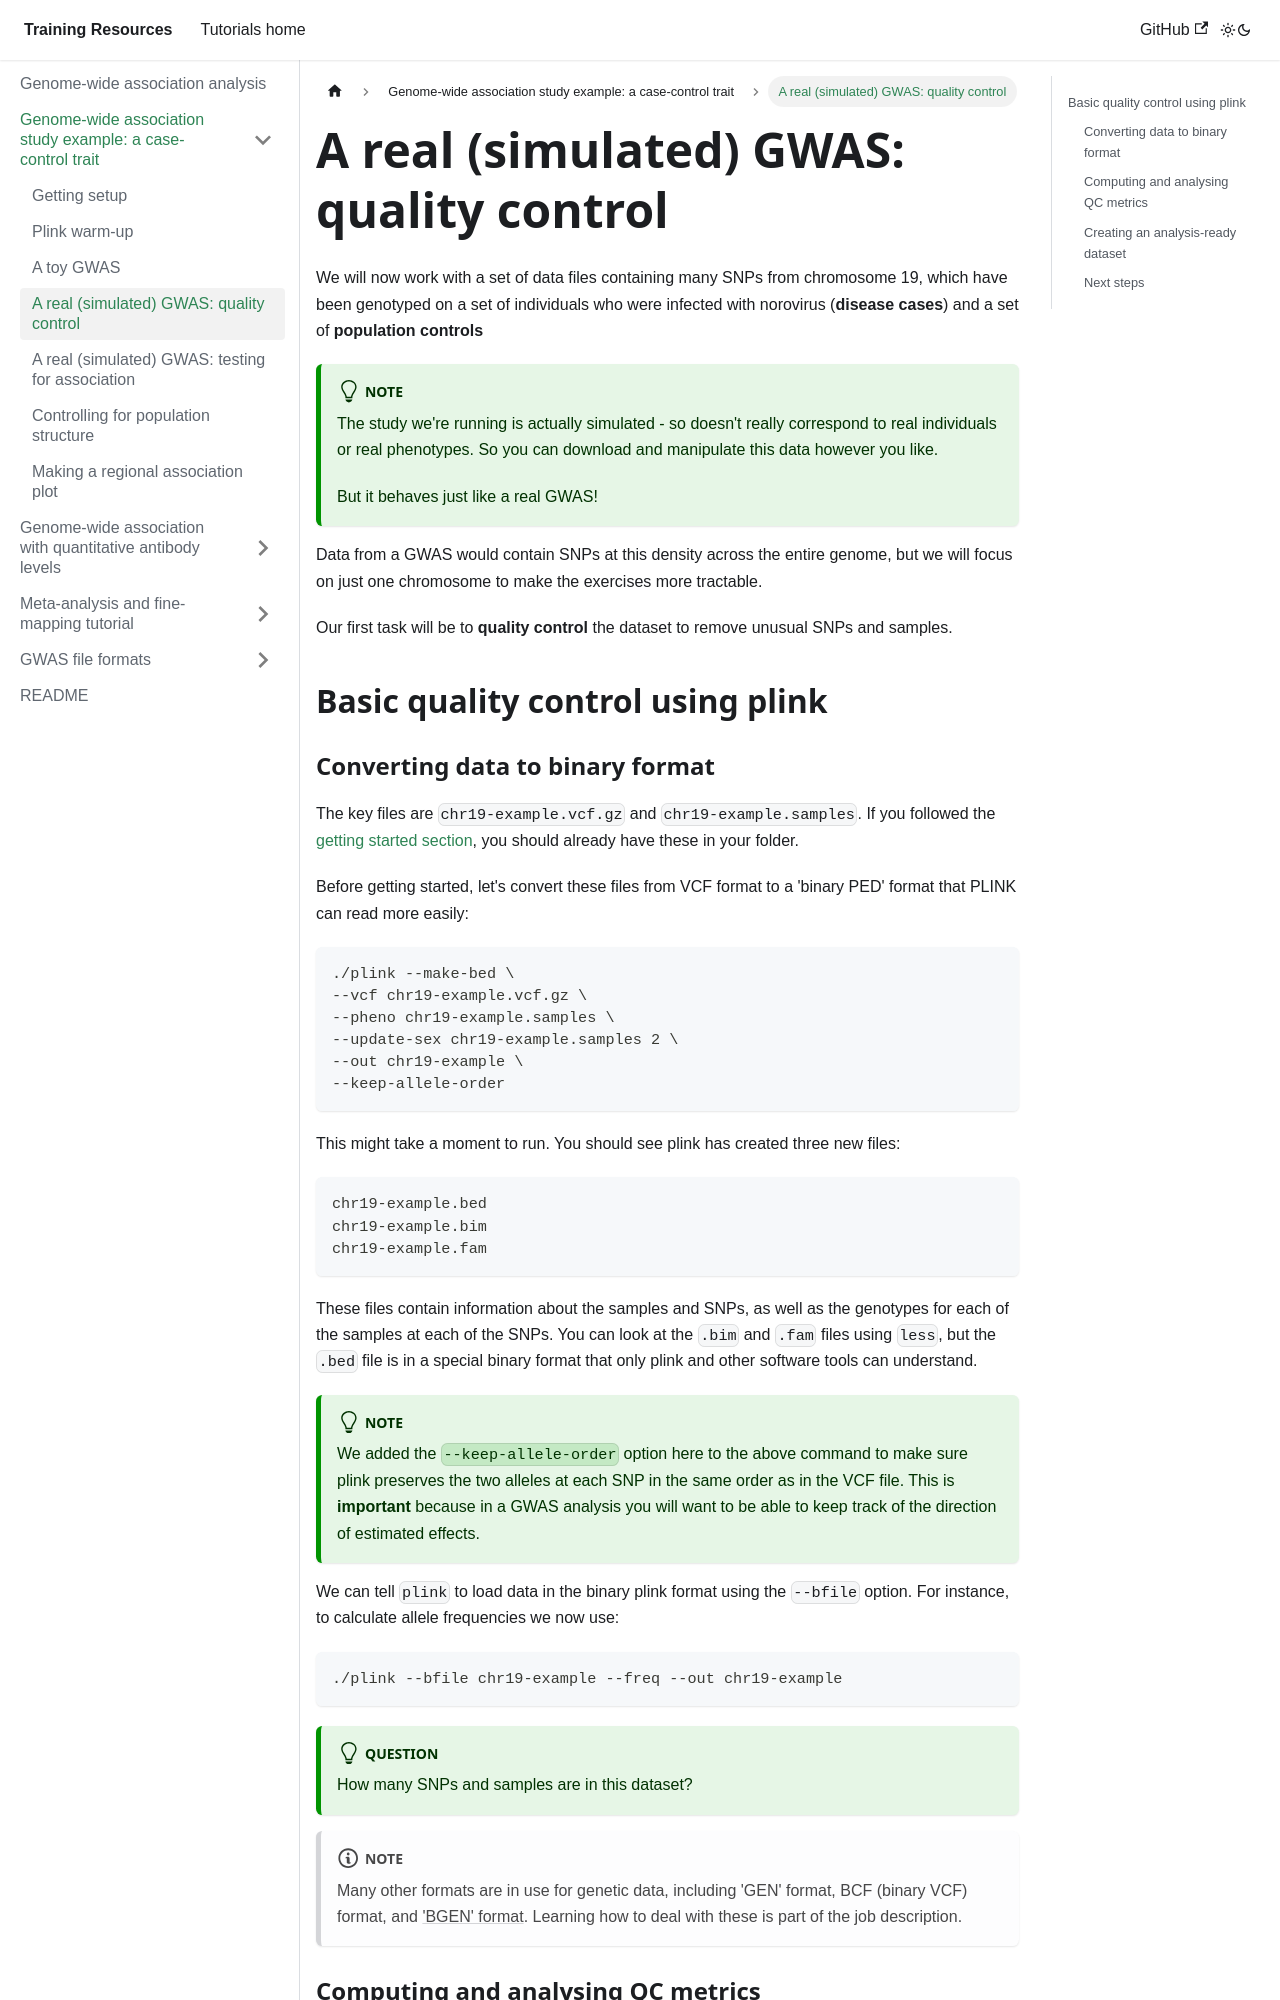

repository: chg-training/chg-training-resources · page: genome_wide_association_studies/genome_wide_association_analysis/gwas_quality_control/index.html · generator: docusaurus

---
sidebar_position: 2
---

# A real (simulated) GWAS: quality control

We will now work with a set of data files containing many SNPs from chromosome 19, which have been genotyped on a set of individuals who were infected with norovirus (**disease cases**) and a set of **population controls**

:::tip Note

The study we're running is actually simulated - so doesn't really correspond to real individuals or real phenotypes.
So you can download and manipulate this data however you like.

But it behaves just like a real GWAS!

:::

Data from a
GWAS would contain SNPs at this density across the entire genome, but we will focus on just one chromosome to make the
exercises more tractable.

Our first task will be to **quality control** the dataset to remove unusual SNPs and samples.

## Basic quality control using plink
